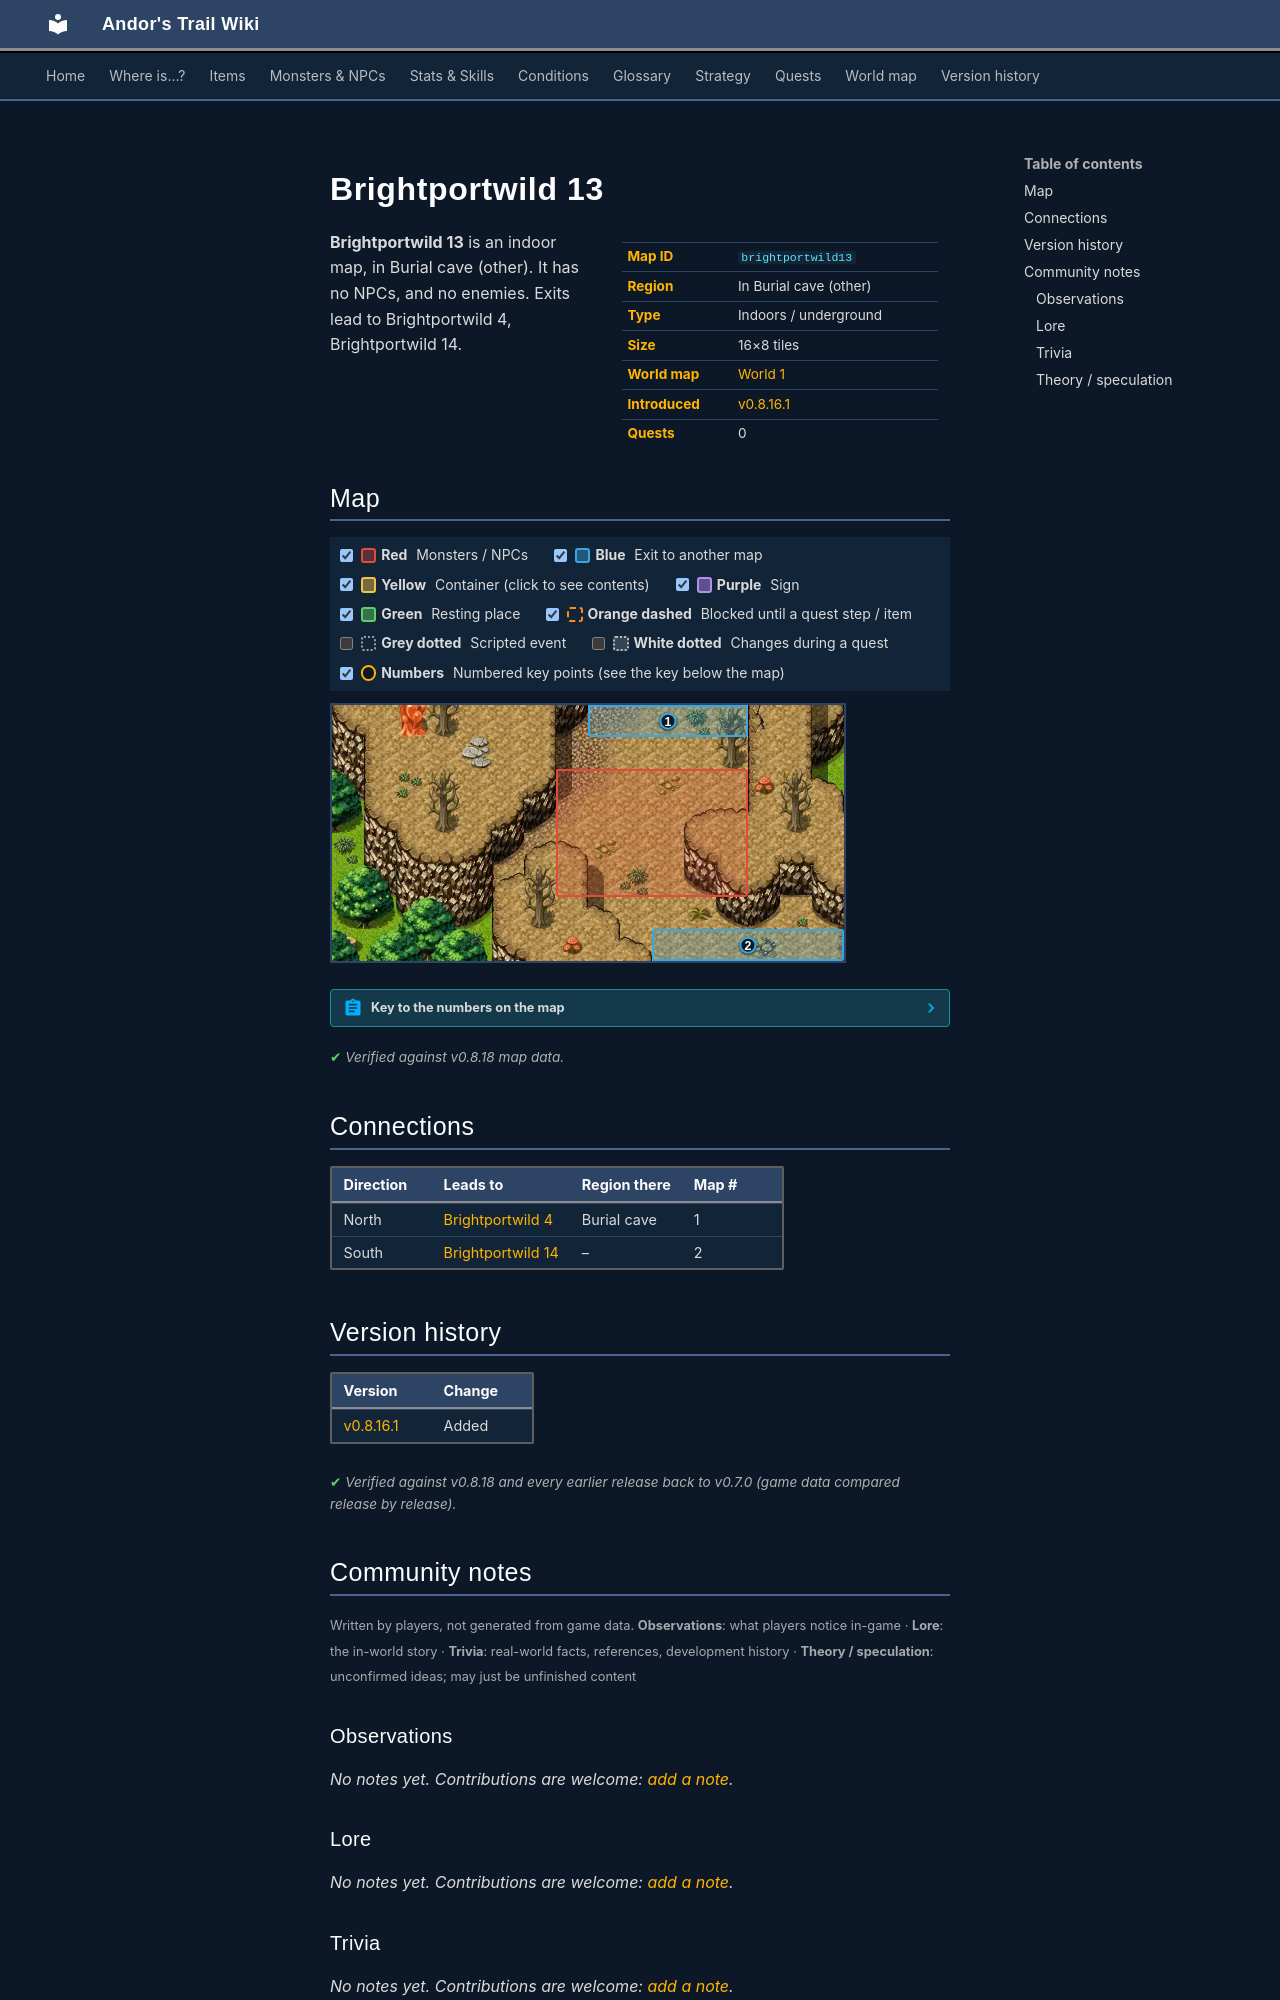

repository: asdfghjkl628/Andor-s-Trail-Wikiiii · page: maps/brightportwild13/index.html · generator: mkdocs

---
description: "Brightportwild 13 is an indoor location in Andor's Trail, in Burial cave (other). Exits to Brightportwild 4, Brightportwild 14."
---

# Brightportwild 13

<div class="infobox" markdown>

| | |
|---|---|
| **Map ID** | `brightportwild13` |
| **Region** | In Burial cave (other) |
| **Type** | Indoors / underground |
| **Size** | 16×8 tiles |
| **World map** | [World 1](index.md) |
| **Introduced** | [v0.8.16.1](../versions/0.8.16.1.md) |
| **Quests** | 0 |

</div>

**Brightportwild 13** is an indoor map, in Burial cave (other). It has no NPCs, and no enemies. Exits lead to Brightportwild 4, Brightportwild 14.

## Map

<div class="map-legend" markdown="0"><label class="lg"><input type="checkbox" data-t="spawn" checked><span class="sw sw-spawn"></span><b>Red</b>&nbsp;Monsters / NPCs</label><label class="lg"><input type="checkbox" data-t="mapchange" checked><span class="sw sw-mapchange"></span><b>Blue</b>&nbsp;Exit to another map</label><label class="lg"><input type="checkbox" data-t="container" checked><span class="sw sw-container"></span><b>Yellow</b>&nbsp;Container (click to see contents)</label><label class="lg"><input type="checkbox" data-t="sign" checked><span class="sw sw-sign"></span><b>Purple</b>&nbsp;Sign</label><label class="lg"><input type="checkbox" data-t="rest" checked><span class="sw sw-rest"></span><b>Green</b>&nbsp;Resting place</label><label class="lg"><input type="checkbox" data-t="key" checked><span class="sw sw-key"></span><b>Orange dashed</b>&nbsp;Blocked until a quest step / item</label><label class="lg"><input type="checkbox" data-t="script"><span class="sw sw-script"></span><b>Grey dotted</b>&nbsp;Scripted event</label><label class="lg"><input type="checkbox" data-t="replace"><span class="sw sw-replace"></span><b>White dotted</b>&nbsp;Changes during a quest</label><label class="lg"><input type="checkbox" data-t="pin" checked><span class="sw sw-pin"></span><b>Numbers</b>&nbsp;Numbered key points (see the key below the map)</label></div>

<div class="map-wrap hide-script hide-replace" markdown="0"><img src="../../assets/maps/brightportwild13.webp" alt="Map of Brightportwild 13" width="512" height="256" loading="lazy"><a id="place-south" class="mo mo-mapchange" href="../brightportwild14/#place-north" title="Exit to Brightportwild 14" style="left:62.500%;top:87.500%;width:37.500%;height:12.500%"></a><a id="place-north" class="mo mo-mapchange" href="../brightportwild4/#place-south" title="Exit to Brightportwild 4" style="left:50.000%;top:0.000%;width:31.250%;height:12.500%"></a><span class="mo mo-spawn" title="Spawns: duleian_panteras" style="left:43.750%;top:25.000%;width:37.500%;height:50.000%"></span><a class="pin pin-exit" href="#key-1" style="left:65.625%;top:6.250%" title="Exit (north): to [Brightportwild 4](brightportwild4.md)">1</a><a class="pin pin-exit" href="#key-2" style="left:81.250%;top:93.750%" title="Exit (south): to [Brightportwild 14](brightportwild14.md)">2</a></div>

??? abstract "Key to the numbers on the map"

    | # | What | Details |
    |---|---|---|
    | <span id="key-1"></span>1 | Exit (north) | to [Brightportwild 4](brightportwild4.md) |
    | <span id="key-2"></span>2 | Exit (south) | to [Brightportwild 14](brightportwild14.md) |


<p class="verified">Verified against v0.8.18 map data.</p>

## Connections

| Direction | Leads to | Region there | Map # |
|---|---|---|---|
| North | [Brightportwild 4](brightportwild4.md) | Burial cave | 1 |
| South | [Brightportwild 14](brightportwild14.md) | – | 2 |


## Version history

| Version | Change |
|---|---|
| [v0.8.16.1](../versions/0.8.16.1.md) | Added |

<p class="verified">Verified against v0.8.18 and every earlier release back to v0.7.0 (game data compared release by release).</p>


## Community notes

<small>Written by players, not generated from game data. **Observations**: what players notice in-game · **Lore**: the in-world story · **Trivia**: real-world facts, references, development history · **Theory / speculation**: unconfirmed ideas; may just be unfinished content</small>

### Observations

*No notes yet. Contributions are welcome: [add a note](https://github.com/asdfghjkl628/Andor-s-Trail-Wikiiii/new/main/notes/maps?filename=brightportwild13.md&value=%23%23%20Observations%0A%0A%3C%21--%20what%20players%20notice%20in-game%20--%3E%0A%0A%23%23%20Lore%0A%0A%3C%21--%20the%20in-world%20story%20--%3E%0A%0A%23%23%20Trivia%0A%0A%3C%21--%20real-world%20facts%2C%20references%2C%20development%20history%20--%3E%0A%0A%23%23%20Theory%20/%20speculation%0A%0A%3C%21--%20unconfirmed%20ideas%3B%20may%20just%20be%20unfinished%20content%20--%3E%0A).*

### Lore

*No notes yet. Contributions are welcome: [add a note](https://github.com/asdfghjkl628/Andor-s-Trail-Wikiiii/new/main/notes/maps?filename=brightportwild13.md&value=%23%23%20Observations%0A%0A%3C%21--%20what%20players%20notice%20in-game%20--%3E%0A%0A%23%23%20Lore%0A%0A%3C%21--%20the%20in-world%20story%20--%3E%0A%0A%23%23%20Trivia%0A%0A%3C%21--%20real-world%20facts%2C%20references%2C%20development%20history%20--%3E%0A%0A%23%23%20Theory%20/%20speculation%0A%0A%3C%21--%20unconfirmed%20ideas%3B%20may%20just%20be%20unfinished%20content%20--%3E%0A).*

### Trivia

*No notes yet. Contributions are welcome: [add a note](https://github.com/asdfghjkl628/Andor-s-Trail-Wikiiii/new/main/notes/maps?filename=brightportwild13.md&value=%23%23%20Observations%0A%0A%3C%21--%20what%20players%20notice%20in-game%20--%3E%0A%0A%23%23%20Lore%0A%0A%3C%21--%20the%20in-world%20story%20--%3E%0A%0A%23%23%20Trivia%0A%0A%3C%21--%20real-world%20facts%2C%20references%2C%20development%20history%20--%3E%0A%0A%23%23%20Theory%20/%20speculation%0A%0A%3C%21--%20unconfirmed%20ideas%3B%20may%20just%20be%20unfinished%20content%20--%3E%0A).*
